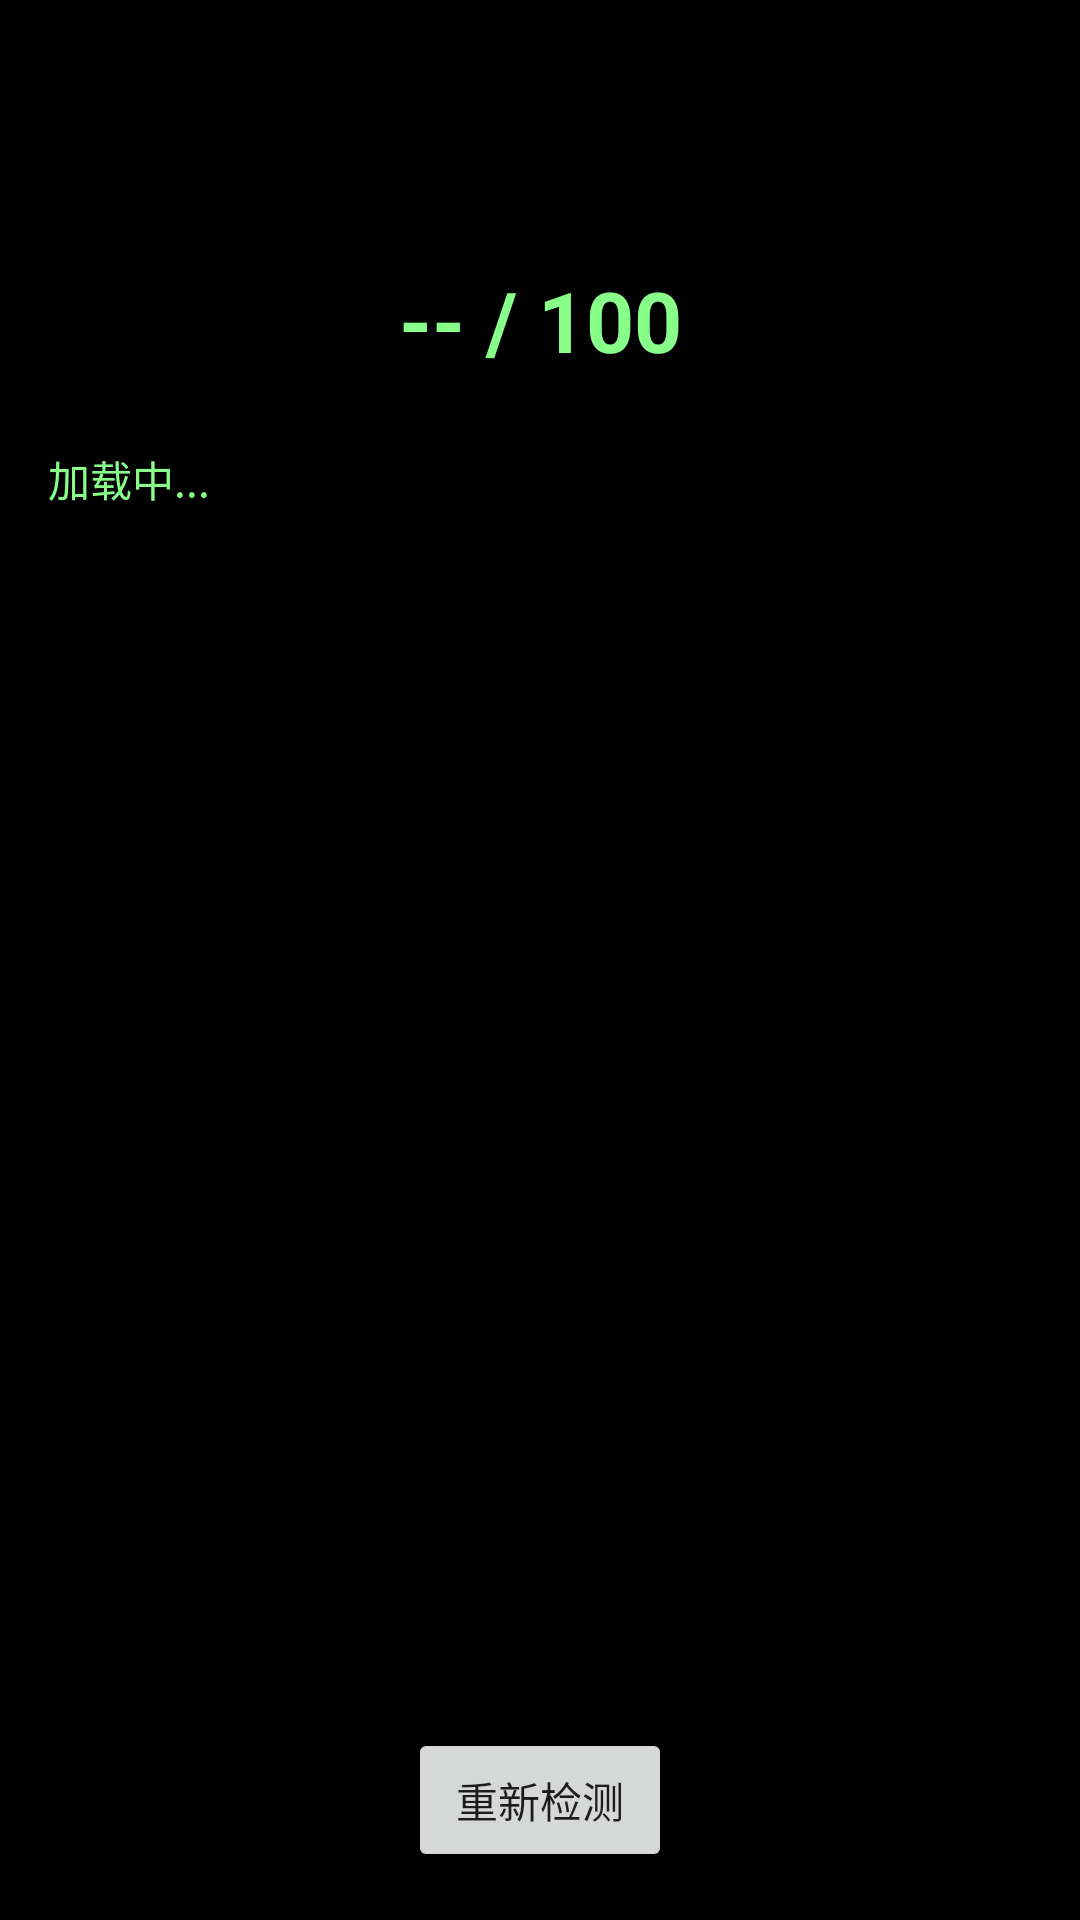

Reconstruct the res/layout file that produces this screen, plus the resources it refers to.
<!-- AndroidManifest.xml: application theme Theme.VulnKit -->
<!-- res/layout/activity_env_score.xml -->
<?xml version="1.0" encoding="utf-8"?>
<LinearLayout xmlns:android="http://schemas.android.com/apk/res/android"
    android:layout_width="match_parent"
    android:layout_height="match_parent"
    android:orientation="vertical"
    android:background="@color/black"
    android:padding="16dp">

    <androidx.appcompat.widget.Toolbar
        android:id="@+id/toolbar"
        android:layout_width="match_parent"
        android:layout_height="?attr/actionBarSize"
        android:background="@color/black"
        android:theme="@style/ThemeOverlay.AppCompat.Dark.ActionBar" />

    <TextView
        android:id="@+id/tv_score"
        android:layout_width="match_parent"
        android:layout_height="wrap_content"
        android:textColor="@color/green"
        android:textSize="28sp"
        android:textStyle="bold"
        android:gravity="center"
        android:padding="16dp"
        android:text="-- / 100" />

    <ScrollView
        android:layout_width="match_parent"
        android:layout_height="0dp"
        android:layout_weight="1"
        android:paddingTop="8dp">

        <TextView
            android:id="@+id/tv_details"
            android:layout_width="match_parent"
            android:layout_height="wrap_content"
            android:textColor="@color/green"
            android:textSize="14sp"
            android:fontFamily="monospace"
            android:lineSpacingExtra="2dp"
            android:text="加载中..." />
    </ScrollView>

    <Button
        android:id="@+id/btn_refresh"
        android:layout_width="wrap_content"
        android:layout_height="wrap_content"
        android:layout_gravity="center"
        android:layout_marginTop="16dp"
        android:text="重新检测" />
</LinearLayout>
<!-- resources referenced by this layout -->
<resources>
  <color name="black">#FF000000</color>
  <color name="green">#88ff88</color>
  <style name="Theme.VulnKit" parent="Theme.AppCompat.DayNight.NoActionBar">
          
          <item name="windowSplashScreenAnimatedIcon">@drawable/ic_app_icon</item>
          <item name="windowSplashScreenBackground">@color/purple_500</item>
          
          <item name="windowSplashScreenAnimationDuration">500</item>
          <item name="postSplashScreenTheme">@style/Theme.VulnKit</item>
  
          
          <item name="colorPrimary">@color/purple_500</item>
          <item name="colorPrimaryVariant">@color/purple_700</item>
          <item name="colorOnPrimary">@color/white</item>
          <item name="colorSecondary">@color/teal_200</item>
          <item name="colorSecondaryVariant">@color/teal_700</item>
          <item name="colorOnSecondary">@color/black</item>
          <item name="android:statusBarColor" tools:targetApi="l">?attr/colorPrimaryVariant</item>
      </style>
  <!-- drawable ic_app_icon: png bitmap (drawable, 1030057 bytes) -->
  <color name="purple_500">#FF6200EE</color>
  <color name="purple_700">#FF3700B3</color>
  <color name="white">#FFFFFFFF</color>
  <color name="teal_200">#FF03DAC5</color>
  <color name="teal_700">#FF018786</color>
</resources>
